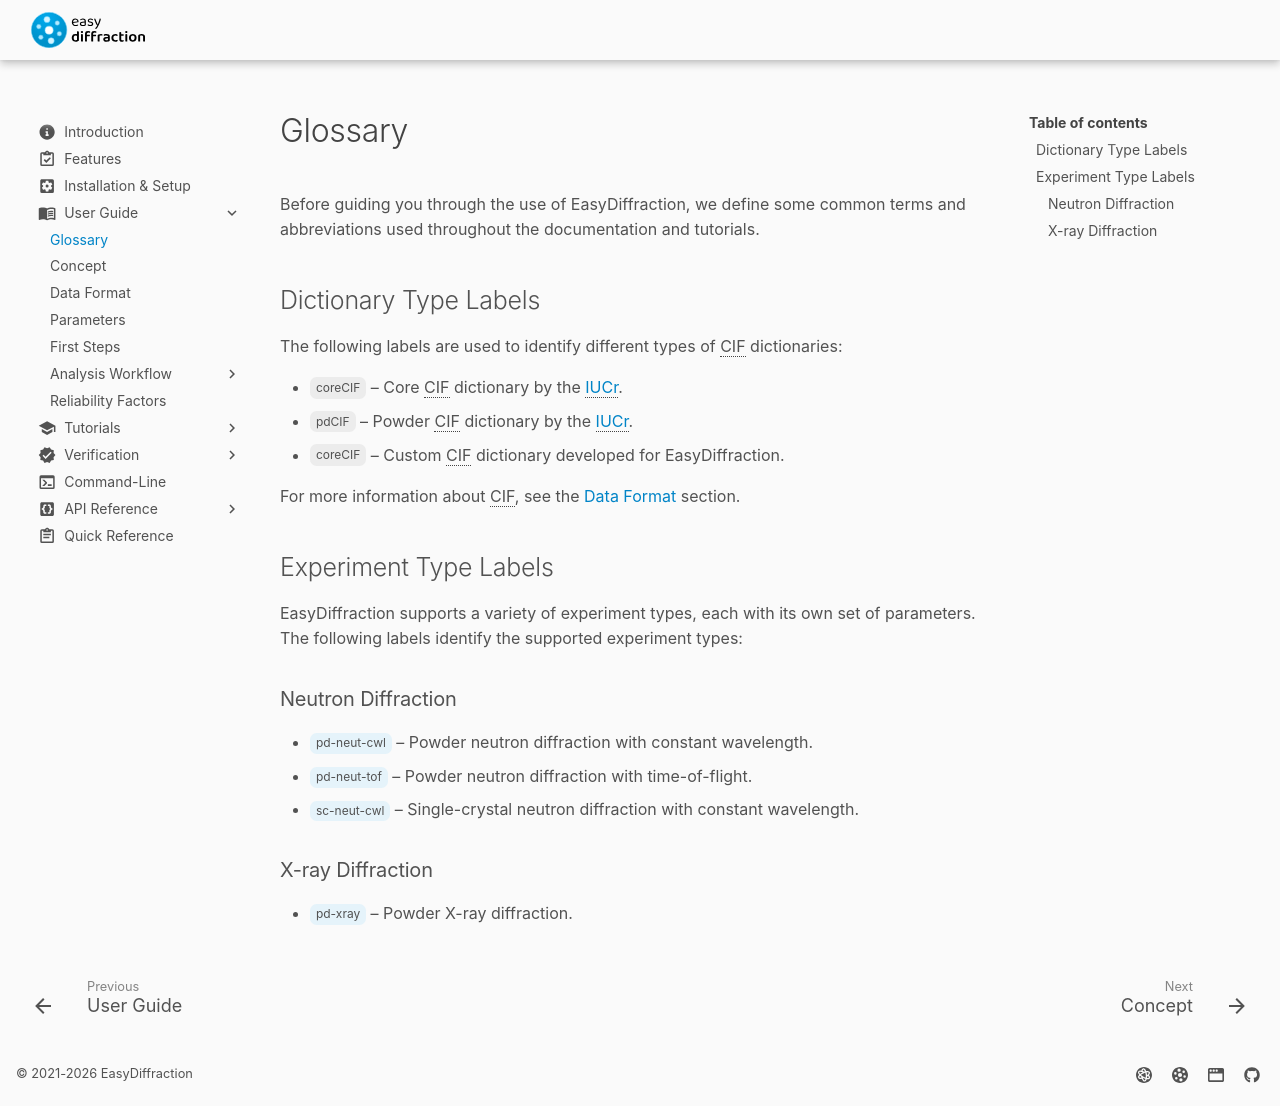

repository: easyscience/diffraction-lib · page: 0.21.0/user-guide/glossary/index.html · generator: mkdocs

# Glossary

Before guiding you through the use of EasyDiffraction, we define some
common terms and abbreviations used throughout the documentation and
tutorials.

## Dictionary Type Labels

The following labels are used to identify different types of CIF
dictionaries:

- [coreCIF][1]{:.label-cif} – Core CIF dictionary by the
  [IUCr](https://www.iucr.org).
- [pdCIF][2]{:.label-cif} – Powder CIF dictionary by the
  [IUCr](https://www.iucr.org).
- [coreCIF][0]{:.label-cif} – Custom CIF dictionary developed for
  EasyDiffraction.

For more information about CIF, see the [Data Format](data-format.md)
section.

## Experiment Type Labels

EasyDiffraction supports a variety of experiment types, each with its
own set of parameters. The following labels identify the supported
experiment types:

### Neutron Diffraction

- [pd-neut-cwl][0]{:.label-experiment} – Powder neutron diffraction with
  constant wavelength.
- [pd-neut-tof][0]{:.label-experiment} – Powder neutron diffraction with
  time-of-flight.
- [sc-neut-cwl][0]{:.label-experiment} – Single-crystal neutron
  diffraction with constant wavelength.

### X-ray Diffraction

- [pd-xray][0]{:.label-experiment} – Powder X-ray diffraction.

<!-- prettier-ignore-start -->
[0]: #
[1]: https://www.iucr.org/resources/cif/dictionaries/browse/cif_core
[2]: https://www.iucr.org/resources/cif/dictionaries/browse/cif_pd
[3]: #experiment-type-labels
<!-- prettier-ignore-end -->
